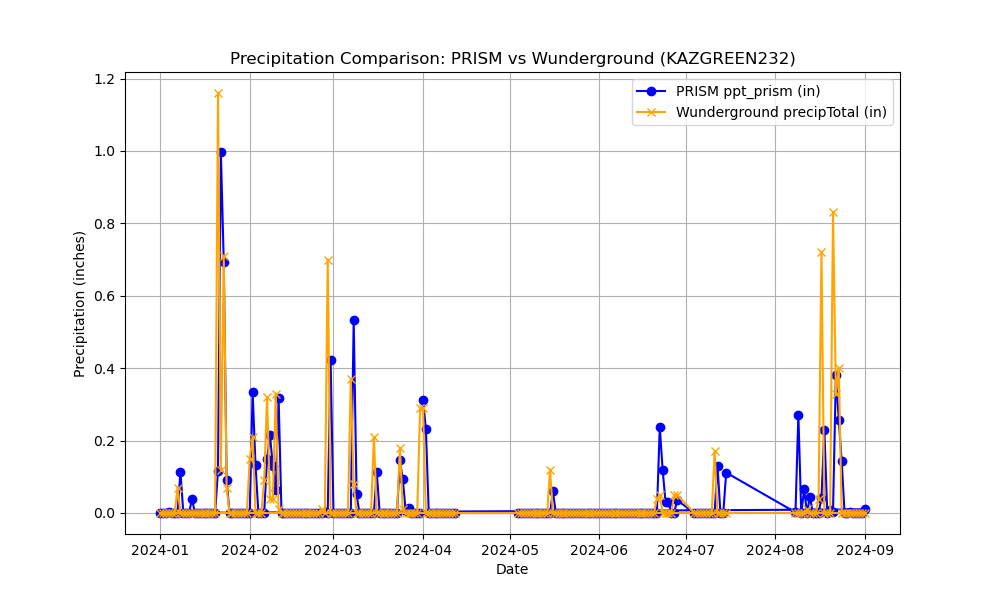

Source data for this figure (header and first rows):
Name, Elevation_ft, Latitude, Longitude, date, ppt_prism, precipTotal
KAZGREEN232, 2851, 31.9, -110.9, 2024-04-01, 0.3122, 0.29
KAZGREEN232, 2851, 31.9, -110.9, 2024-04-02, 0.2327, 0.0
KAZGREEN232, 2851, 31.9, -110.9, 2024-04-03, 0.0, 0.0
KAZGREEN232, 2851, 31.9, -110.9, 2024-04-04, 0.0, 0.0
KAZGREEN232, 2851, 31.9, -110.9, 2024-04-05, 0.0, 0.0
KAZGREEN232, 2851, 31.9, -110.9, 2024-04-06, 8.25195162276326e-06, 0.0
KAZGREEN232, 2851, 31.9, -110.9, 2024-04-07, 0.0, 0.0
KAZGREEN232, 2851, 31.9, -110.9, 2024-04-08, 0.0, 0.0
KAZGREEN232, 2851, 31.9, -110.9, 2024-04-09, 0.0, 0.0
KAZGREEN232, 2851, 31.9, -110.9, 2024-04-10, 0.0, 0.0
KAZGREEN232, 2851, 31.9, -110.9, 2024-04-11, 0.0, 0.0
KAZGREEN232, 2851, 31.9, -110.9, 2024-04-12, 0.0, 0.0
KAZGREEN232, 2851, 31.9, -110.9, 2024-05-04, 0.0, 0.0
KAZGREEN232, 2851, 31.9, -110.9, 2024-05-05, 0.0, 0.0
KAZGREEN232, 2851, 31.9, -110.9, 2024-05-06, 0.0, 0.0
KAZGREEN232, 2851, 31.9, -110.9, 2024-05-07, 0.0, 0.0
KAZGREEN232, 2851, 31.9, -110.9, 2024-05-08, 0.0, 0.0
KAZGREEN232, 2851, 31.9, -110.9, 2024-05-09, 0.0, 0.0
KAZGREEN232, 2851, 31.9, -110.9, 2024-05-10, 0.0, 0.0
KAZGREEN232, 2851, 31.9, -110.9, 2024-05-11, 0.0, 0.0
KAZGREEN232, 2851, 31.9, -110.9, 2024-05-12, 0.0, 0.0
KAZGREEN232, 2851, 31.9, -110.9, 2024-05-13, 0.0, 0.0
KAZGREEN232, 2851, 31.9, -110.9, 2024-05-14, 0.0, 0.0
KAZGREEN232, 2851, 31.9, -110.9, 2024-05-15, 4.0566847034819e-05, 0.12
KAZGREEN232, 2851, 31.9, -110.9, 2024-05-16, 0.05986, 0.0
KAZGREEN232, 2851, 31.9, -110.9, 2024-05-17, 0.0, 0.0
KAZGREEN232, 2851, 31.9, -110.9, 2024-05-18, 0.0, 0.0
KAZGREEN232, 2851, 31.9, -110.9, 2024-05-19, 0.0, 0.0
KAZGREEN232, 2851, 31.9, -110.9, 2024-05-20, 0.0, 0.0
KAZGREEN232, 2851, 31.9, -110.9, 2024-05-21, 0.0, 0.0
KAZGREEN232, 2851, 31.9, -110.9, 2024-05-22, 0.0, 0.0
KAZGREEN232, 2851, 31.9, -110.9, 2024-05-23, 0.0, 0.0
KAZGREEN232, 2851, 31.9, -110.9, 2024-05-24, 0.0, 0.0
KAZGREEN232, 2851, 31.9, -110.9, 2024-05-25, 0.0, 0.0
KAZGREEN232, 2851, 31.9, -110.9, 2024-05-26, 0.0, 0.0
KAZGREEN232, 2851, 31.9, -110.9, 2024-05-27, 0.0, 0.0
KAZGREEN232, 2851, 31.9, -110.9, 2024-05-28, 0.0, 0.0
KAZGREEN232, 2851, 31.9, -110.9, 2024-05-29, 0.0, 0.0
KAZGREEN232, 2851, 31.9, -110.9, 2024-05-30, 0.0, 0.0
KAZGREEN232, 2851, 31.9, -110.9, 2024-05-31, 0.0, 0.0
KAZGREEN232, 2851, 31.9, -110.9, 2024-06-01, 0.0, 0.0
KAZGREEN232, 2851, 31.9, -110.9, 2024-06-02, 0.0, 0.0
KAZGREEN232, 2851, 31.9, -110.9, 2024-06-03, 0.0, 0.0
KAZGREEN232, 2851, 31.9, -110.9, 2024-06-04, 0.0, 0.0
KAZGREEN232, 2851, 31.9, -110.9, 2024-06-05, 0.0, 0.0
KAZGREEN232, 2851, 31.9, -110.9, 2024-06-06, 0.0, 0.0
KAZGREEN232, 2851, 31.9, -110.9, 2024-06-07, 0.0, 0.0
KAZGREEN232, 2851, 31.9, -110.9, 2024-06-08, 0.0, 0.0
KAZGREEN232, 2851, 31.9, -110.9, 2024-06-09, 0.0, 0.0
KAZGREEN232, 2851, 31.9, -110.9, 2024-06-10, 0.0, 0.0
KAZGREEN232, 2851, 31.9, -110.9, 2024-06-11, 0.0, 0.0
KAZGREEN232, 2851, 31.9, -110.9, 2024-06-12, 0.0, 0.0
KAZGREEN232, 2851, 31.9, -110.9, 2024-06-13, 0.0, 0.0
KAZGREEN232, 2851, 31.9, -110.9, 2024-06-14, 0.0, 0.0
KAZGREEN232, 2851, 31.9, -110.9, 2024-06-15, 0.0, 0.0
KAZGREEN232, 2851, 31.9, -110.9, 2024-06-16, 0.0, 0.0
KAZGREEN232, 2851, 31.9, -110.9, 2024-06-17, 0.0, 0.0
KAZGREEN232, 2851, 31.9, -110.9, 2024-06-18, 0.0, 0.0
KAZGREEN232, 2851, 31.9, -110.9, 2024-06-19, 0.0, 0.0
KAZGREEN232, 2851, 31.9, -110.9, 2024-06-20, 0.0, 0.0
... 136 more rows
